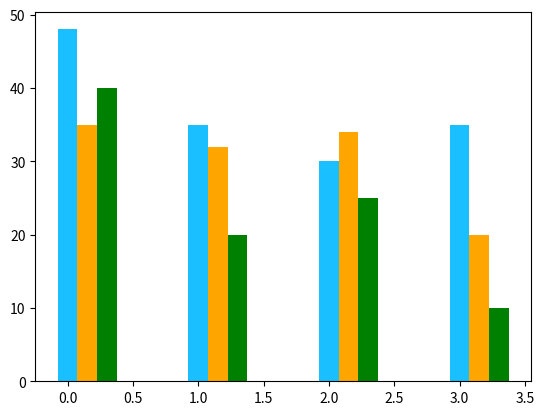

Source code (Python): (Note: this script raises an exception after producing the figure.)
import numpy as np
import matplotlib.pyplot as plt


#Sample data
florida = [48, 35, 30, 35]
virginia = [35, 32, 34, 20]
california=[40,20,25,10]

def plotDayWiseScore(florida,virginia,california):
    fig = plt.figure()
    ax = fig.add_subplot(111)

    ## the data
    N = 4
    ## necessary variables
    ind = np.arange(N)                # the x locations for the groups
    width = 0.15                      # the width of the bars


    ## the bars
    rects1 = ax.bar(ind, florida, width,color=(0.1,0.749,1))

    rects2 = ax.bar(ind+width, virginia, width,color='orange')

    rects3 = ax.bar(ind+width+width, california, width,color='green')

    # axes and labels
    ax.set_xlim(-3*width,len(ind)+4*width,3*width)
    ax.set_ylim(0,55)
    ax.set_ylabel('Scores')
    ax.set_title('Happiness score of states, time wise')
    xTickMarks = ['Morning','Afternoon','Evening','Night']
    ax.set_xticks(ind+width+width)
    xtickNames = ax.set_xticklabels(xTickMarks)
    plt.setp(xtickNames, rotation=0, fontsize=12)

    ax.legend( (rects1[0], rects2[0],rects3[0]), ('Florida', 'Virginia','California'))

    plt.show()


if __name__=='__main__':
    plotDayWiseScore(florida,virginia,california)
